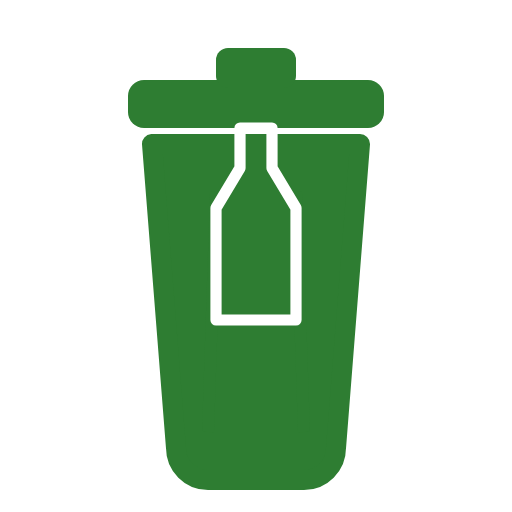
t = 0.00 s
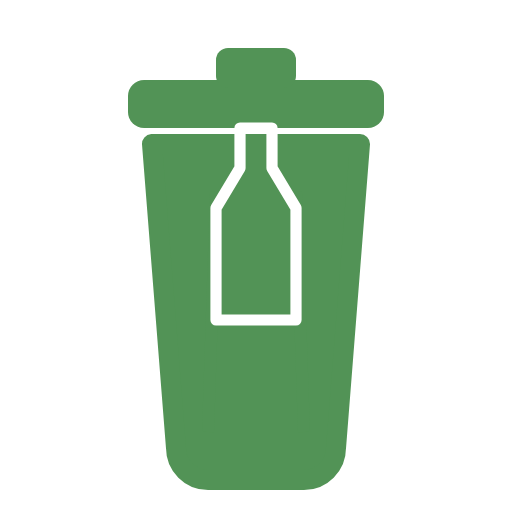
t = 0.18 s
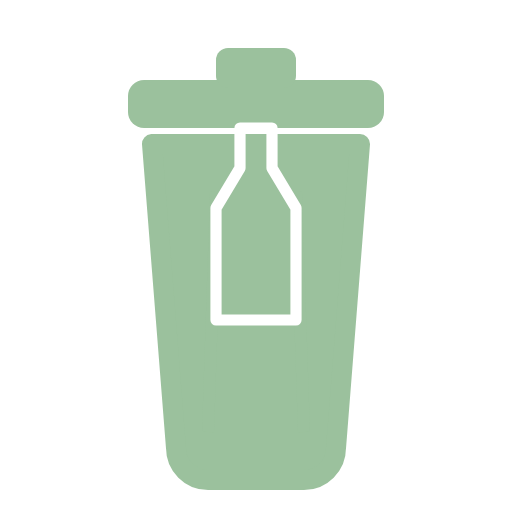
t = 0.53 s
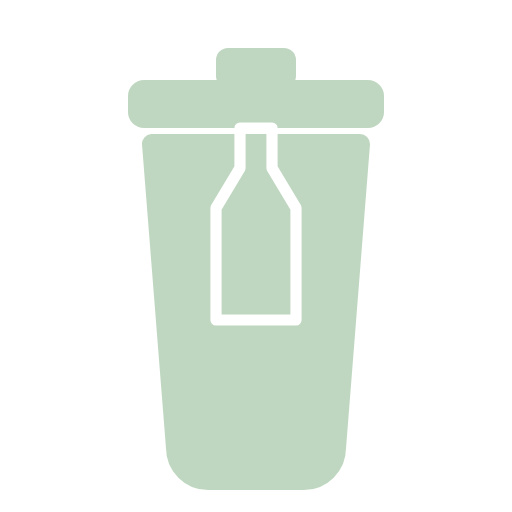
t = 0.70 s
t = 0.88 s: frame unchanged from t = 0.53 s, image omitted
t = 1.23 s: frame unchanged from t = 0.18 s, image omitted

The animated SVG that drew these frames (rendered in a browser with its animation timeline set to each time). Animation: 1 SMIL element (animate=1); one cycle of 1.40 s, repeats indefinitely.

<?xml version="1.0" encoding="UTF-8"?>
<svg xmlns="http://www.w3.org/2000/svg" viewBox="0 0 64 64" width="64" height="64">
  <g opacity="1">
    <animate attributeName="opacity" values="1;0.3;1" dur="1.4s" repeatCount="indefinite" />
    <!-- lid -->
    <rect x="16" y="10" width="32" height="6" rx="2" fill="#2E7D32" />
    <rect x="27" y="6" width="10" height="5" rx="1.5" fill="#2E7D32" />
    <!-- bin body -->
    <path d="M19 18 H45 L42 56 C42 58.2 40.2 60 38 60 H26 C23.8 60 22 58.2 22 56 Z"
          fill="#2E7D32" stroke="#2E7D32" stroke-width="2.5" stroke-linejoin="round" />
    <!-- vertical ribs -->
    <line x1="27" y1="24" x2="26" y2="54" stroke="#2E7D32" stroke-width="1.5" opacity="0.5" />
    <line x1="32" y1="24" x2="32" y2="54" stroke="#2E7D32" stroke-width="1.5" opacity="0.5" />
    <line x1="37" y1="24" x2="38" y2="54" stroke="#2E7D32" stroke-width="1.5" opacity="0.5" />
    <!-- material glyph -->
    <g fill="#FFFFFF" stroke="#FFFFFF" stroke-width="1.4" stroke-linecap="round" stroke-linejoin="round">
      <path d="M30 16 H34 V21 L37 26 V40 H27 V26 L30 21 Z" fill="none" />
    </g>
  </g>
</svg>
